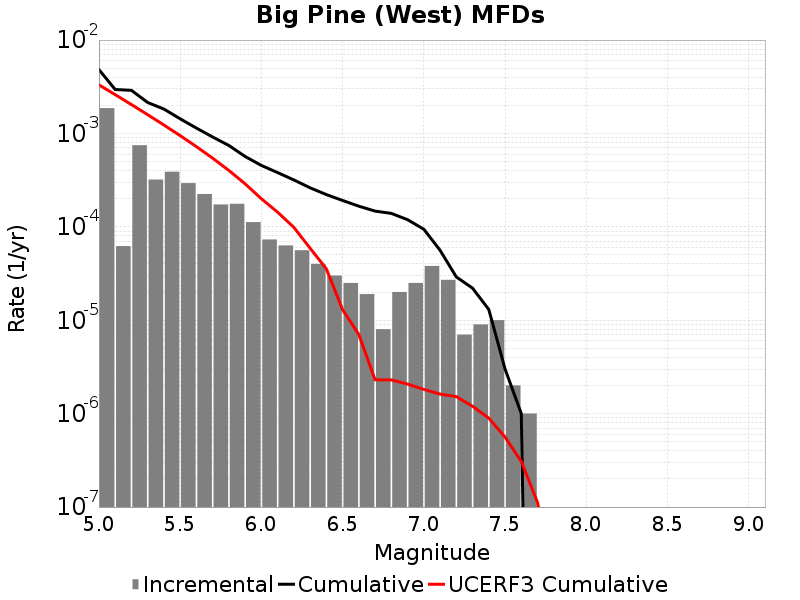

The file beside this chart, header and first rows:
Magnitude, Incremental Rate, Cumulative Rate, UCERF3 Cumulative Rate
5.05, 0.001867, 0.004822, 0.003315
5.15, 6.218651E-5, 0.002956, 0.002603
5.25, 7.482441E-4, 0.002894, 0.002038
5.35, 3.2096263E-4, 0.002145, 0.001588
5.45, 3.891672E-4, 0.001824, 0.001231
5.55, 2.938814E-4, 0.001435, 9.4781996E-4
5.65, 2.2467384E-4, 0.001141, 7.2261394E-4
5.75, 1.7352043E-4, 9.1674953E-4, 5.4372643E-4
5.85, 1.7652944E-4, 7.432291E-4, 4.0163103E-4
5.95, 1.1233692E-4, 5.6669966E-4, 2.8876064E-4
6.05, 7.32196E-5, 4.5436271E-4, 1.99953E-4
6.15, 6.318952E-5, 3.8114312E-4, 1.4353948E-4
6.25, 5.616846E-5, 3.179536E-4, 9.8728626E-5
6.35, 4.012033E-5, 2.6178514E-4, 5.9041922E-5
6.45, 3.0090247E-5, 2.2166481E-4, 3.54892E-5
6.55, 2.5075205E-5, 1.9157457E-4, 1.2977228E-5
6.65, 1.9057155E-5, 1.6649936E-4, 7.025999E-6
6.75, 8.024066E-6, 1.474422E-4, 2.304297E-6
6.85, 2.0060164E-5, 1.3941815E-4, 2.30137E-6
6.95, 2.5075205E-5, 1.1935798E-4, 2.072501E-6
7.05, 3.811431E-5, 9.4282776E-5, 1.8192546E-6
7.15, 2.7081222E-5, 5.616846E-5, 1.6198156E-6
7.25, 7.0210576E-6, 2.9087238E-5, 1.5218071E-6
7.35, 9.027074E-6, 2.206618E-5, 1.1999404E-6
7.45, 1.0030082E-5, 1.3039107E-5, 8.953801E-7
7.55, 2.0060165E-6, 3.0090246E-6, 5.6087464E-7
7.65, 1.0030083E-6, 1.0030083E-6, 3.081577E-7
7.75, 0.0, 0.0, 1.120106E-7
7.85, 0.0, 0.0, 1.5915775E-8
7.95, 0.0, 0.0, 0.0
8.05, 0.0, 0.0, 0.0
8.15, 0.0, 0.0, 0.0
8.25, 0.0, 0.0, 0.0
8.35, 0.0, 0.0, 0.0
8.45, 0.0, 0.0, 0.0
8.55, 0.0, 0.0, 0.0
8.65, 0.0, 0.0, 0.0
8.75, 0.0, 0.0, 0.0
8.85, 0.0, 0.0, 0.0
8.95, 0.0, 0.0, 0.0
9.05, 0.0, 0.0, 0.0
